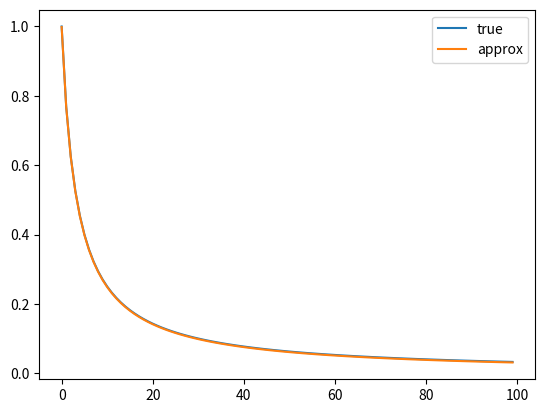

Write the Python code that produced this figure.
import numpy as np
import matplotlib.pyplot as plt

gamma = 0.995


# k = 0.01


def hyperbolic_coefs(k):
    no_value_fcns = 100
    coeffs = []
    gamma_intervals = np.linspace(0, 1, no_value_fcns)
    gamma_intervals = gamma_intervals
    for i in range(1, no_value_fcns - 1):
        coeffs.append(
            ((gamma_intervals[i + 1] - gamma_intervals[i]) * (1 / k) * gamma_intervals[i] ** (1 / k - 1)))
    coeffs = np.array(coeffs)
    return coeffs


def direct_computing(k):
    no_value_fcns = 100
    coeffs = []
    gamma_intervals = np.linspace(0, 1, no_value_fcns)
    gamma_intervals = gamma_intervals
    for i in range(1, no_value_fcns - 1):
        coeffs.append(
            -10.01 * ((gamma_intervals[i + 1] - gamma_intervals[i]) * (1 / k) * gamma_intervals[i] ** (1 / k - 1)))
    coeffs = np.array(coeffs)
    return coeffs / sum(coeffs)


def hyperbolic_fcn(value):
    coeffs = []
    gamma_intervals = np.linspace(0, 1, 50 + 1)
    gamma_intervals = gamma_intervals[1:]
    for i in range(49):
        coeffs.append((gamma_intervals[i + 1] - gamma_intervals[i]) * (1 / k) * gamma_intervals[i] ** (1 / (k - 1)))
    coeffs = np.array(coeffs)
    return sum(value * coeffs)


no_value_fcns = 1000
k = 0.3


def true_hyperbolic(t):
    return 1 / (1 + k * t)


def hyperbolic_coefs(t):
    coeffs = []
    gamma_intervals = np.linspace(0, 1, no_value_fcns)
    gamma_intervals = gamma_intervals
    for i in range(1, no_value_fcns - 1):
        coeffs.append(
            ((gamma_intervals[i + 1] - gamma_intervals[i]) * (1 / k) * gamma_intervals[i] ** ((1 / k) - 1)))
    coeffs = np.array(coeffs)
    gamma_intervals = gamma_intervals[1:no_value_fcns - 1]
    result = coeffs @ np.power(gamma_intervals, t)

    return result


T = np.array(range(100))
true_hyp = []
coef_hyp = []
for t_ in T:
    true_hyp.append(true_hyperbolic(t_))
    coef_hyp.append(hyperbolic_coefs(t_))

plt.plot(T, true_hyp, label="true")

plt.plot(T, coef_hyp, label="approx")
plt.legend()
plt.show()